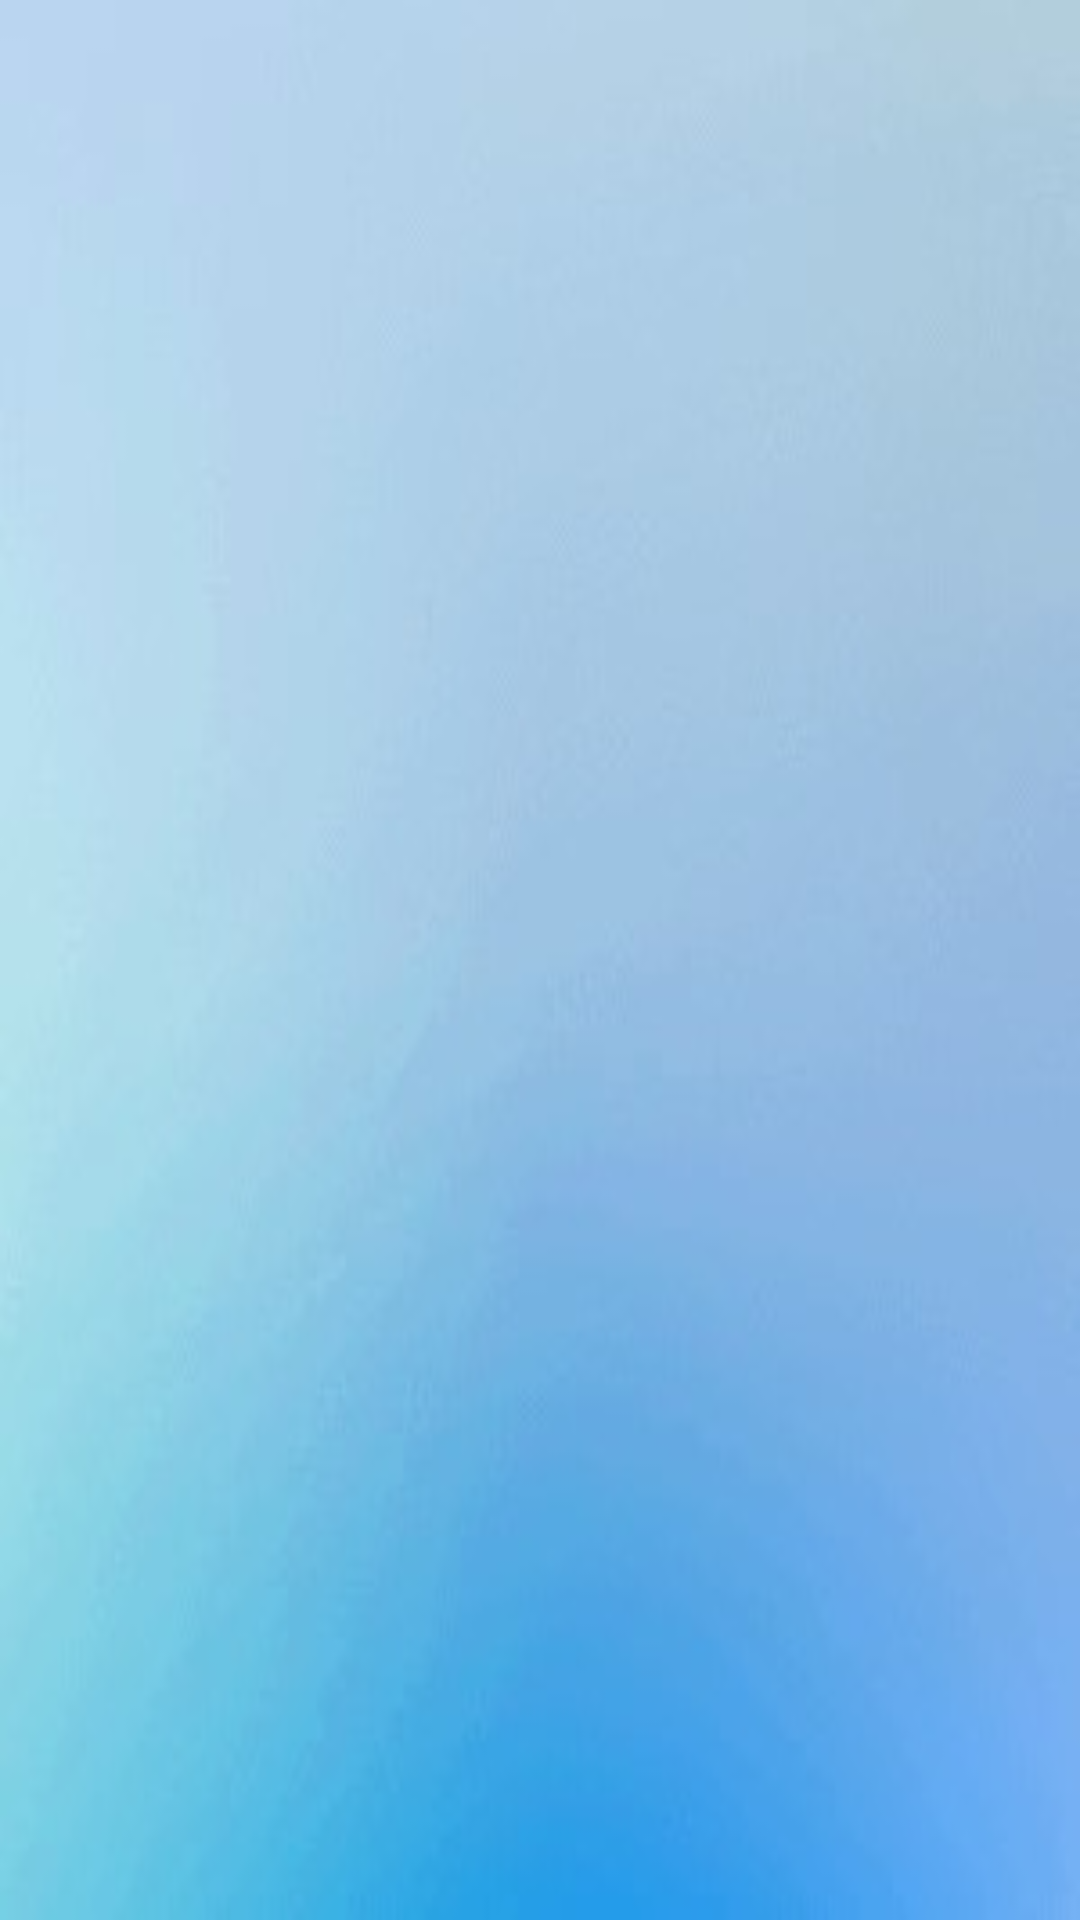

Produce the Android XML layout that renders to this screen, including the resource entries it uses.
<!-- AndroidManifest.xml: application theme AppTheme -->
<!-- res/layout/activity_lesson_three.xml -->
<?xml version="1.0" encoding="utf-8"?>
<RelativeLayout xmlns:android="http://schemas.android.com/apk/res/android"
    xmlns:app="http://schemas.android.com/apk/res-auto"
    xmlns:tools="http://schemas.android.com/tools"
    android:layout_width="match_parent"
    android:layout_height="match_parent"
    android:background="@drawable/background1"
    tools:context=".LessonThree">

    <ListView
        android:id="@+id/listView"
        android:layout_width="wrap_content"
        android:layout_height="wrap_content"
        android:divider="@color/white"
        android:dividerHeight="1dp"
        android:listSelector="#54BEEE"
        android:textAlignment="center"/>

    <Button
        android:id="@+id/recordNow"
        android:layout_width="157dp"
        android:layout_height="wrap_content"
        android:layout_alignBottom="@+id/listView"
        android:layout_alignParentEnd="true"
        android:layout_alignParentRight="true"
        android:layout_marginLeft="200dp"
        android:layout_marginTop="600dp"
        android:layout_marginEnd="29dp"
        android:layout_marginRight="29dp"
        android:layout_marginBottom="18dp"
        android:background="@drawable/buttonshape"
        android:text="Let's Practice" />


</RelativeLayout>
<!-- resources referenced by this layout -->
<resources>
  <color name="white">#FFFFFF</color>
  <!-- drawable background1: jpg bitmap (drawable, 27064 bytes) -->
  <!-- drawable buttonshape (drawable) -->
  <?xml version="1.0" encoding="utf-8"?>
  <shape xmlns:android="http://schemas.android.com/apk/res/android" android:shape="rectangle" >
      <corners
          android:radius="14dp"
          />
      <gradient
          android:angle="45"
          android:centerX="35%"
          android:centerColor="#2285C7"
          android:startColor="#2285C7"
          android:endColor="#2285C7"
          android:type="linear"
          />
      <padding
          android:left="0dp"
          android:top="0dp"
          android:right="0dp"
          android:bottom="0dp"
          />
      <size
          android:width="270dp"
          android:height="60dp"
          />
      <stroke
          android:width="3dp"
          android:color="#2285C7"
          />
  </shape>
  <style name="AppTheme" parent="Theme.AppCompat.Light.NoActionBar">
          
          <item name="colorPrimary">@color/colorPrimary</item>
          <item name="colorPrimaryDark">@color/colorPrimaryDark</item>
          <item name="colorAccent">@color/colorAccent</item>
      </style>
  <color name="colorPrimary">#B4ACAA</color>
  <color name="colorPrimaryDark">#202F65</color>
  <color name="colorAccent">#FFFFFF</color>
</resources>
